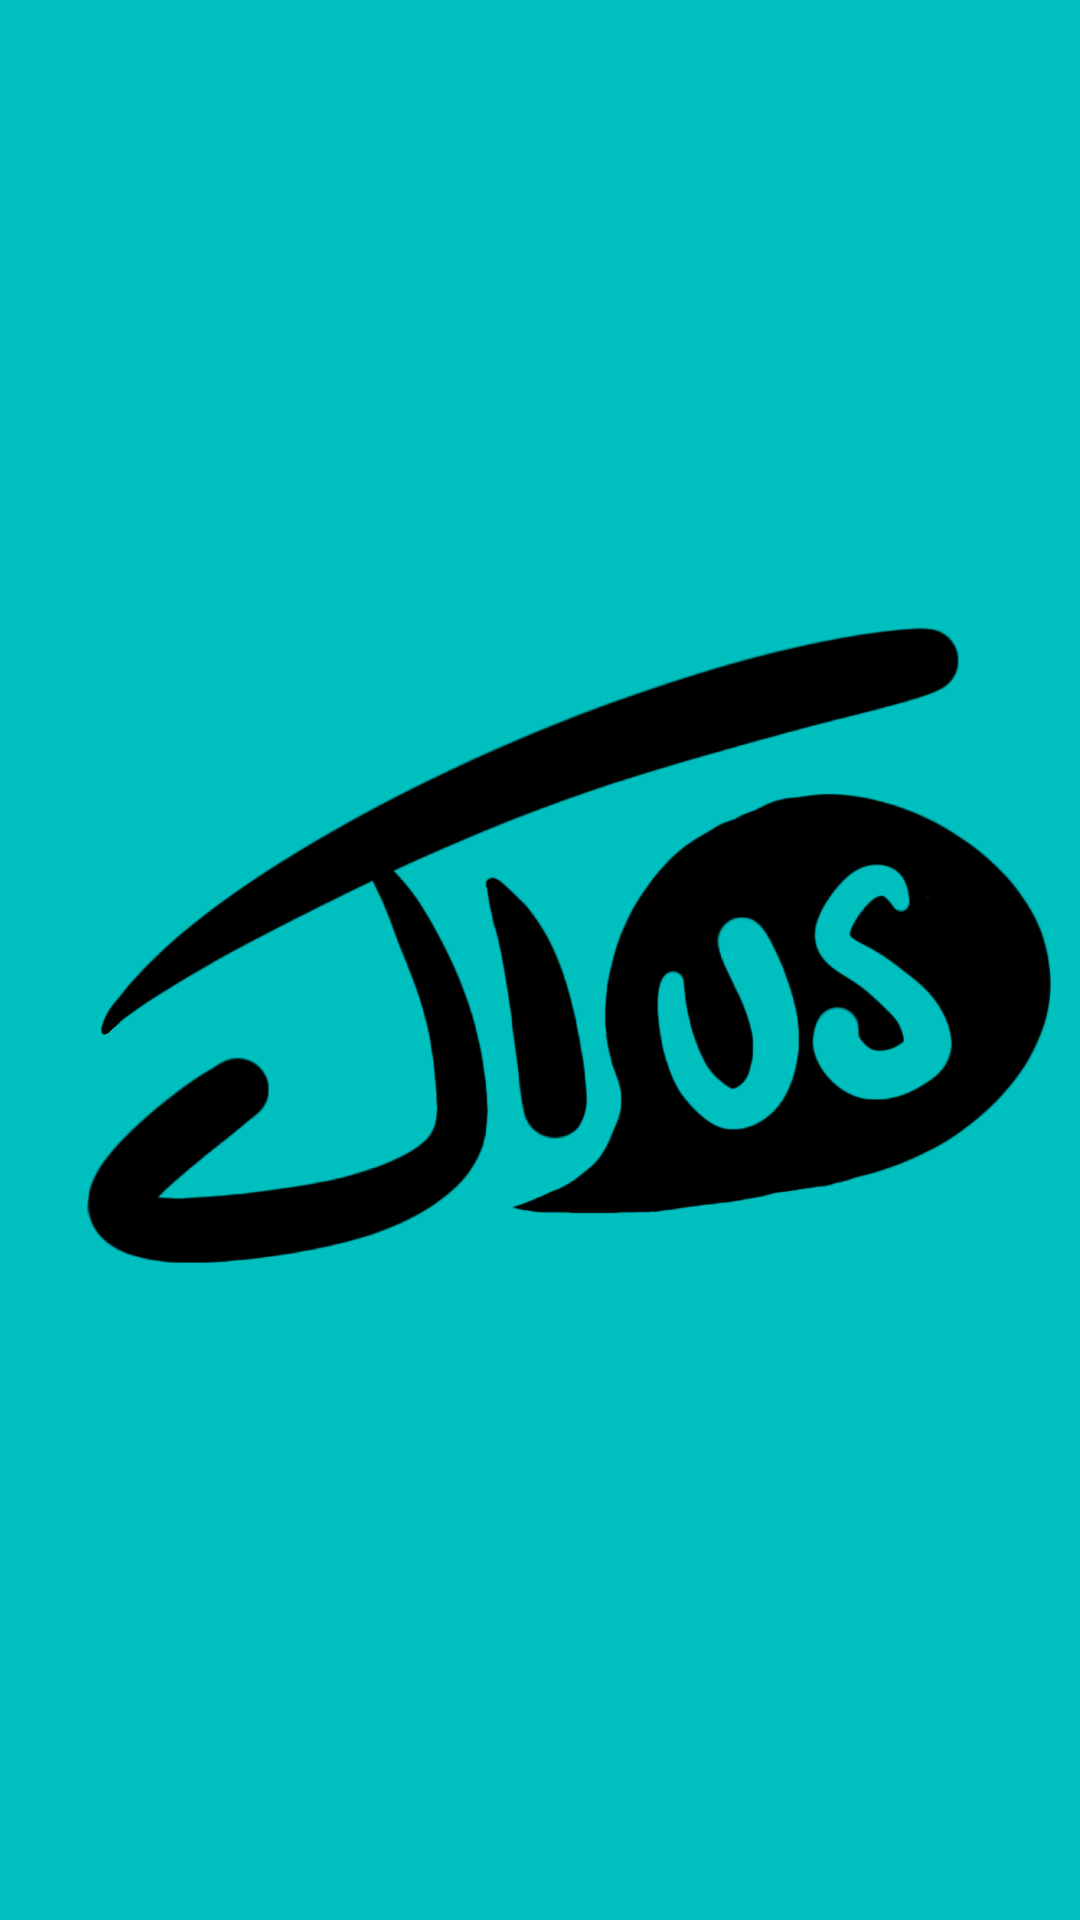

Layout XML and referenced resources for this Android screen:
<!-- AndroidManifest.xml: application theme AppTheme -->
<!-- res/layout/toolbar_layout.xml -->
<?xml version="1.0" encoding="utf-8"?>
<android.support.v7.widget.Toolbar
    xmlns:android="http://schemas.android.com/apk/res/android"
    xmlns:app="http://schemas.android.com/apk/res-auto"
    android:layout_width="match_parent"
    android:layout_height="?attr/actionBarSize"
    android:background="?attr/colorPrimary"
    android:theme="@style/ThemeOverlay.AppCompat.Dark.ActionBar"
    app:popupTheme="@style/ThemeOverlay.AppCompat.Light"
    android:id="@+id/toolBar"
    app:logo="@drawable/jious"
    >
</android.support.v7.widget.Toolbar>
<!-- resources referenced by this layout -->
<resources>
  <!-- drawable jious: png bitmap (drawable-hdpi, 276781 bytes) -->
  <style name="AppTheme" parent="Theme.AppCompat.Light.DarkActionBar">
          
          <item name="colorPrimary">@color/colorPrimary</item>
          <item name="colorPrimaryDark">@color/colorPrimaryDark</item>
          <item name="colorAccent">@color/colorAccent</item>
      </style>
  <color name="colorPrimary">#00bfbf</color>
  <color name="colorPrimaryDark">#555959</color>
  <color name="colorAccent">#009e9e</color>
</resources>
